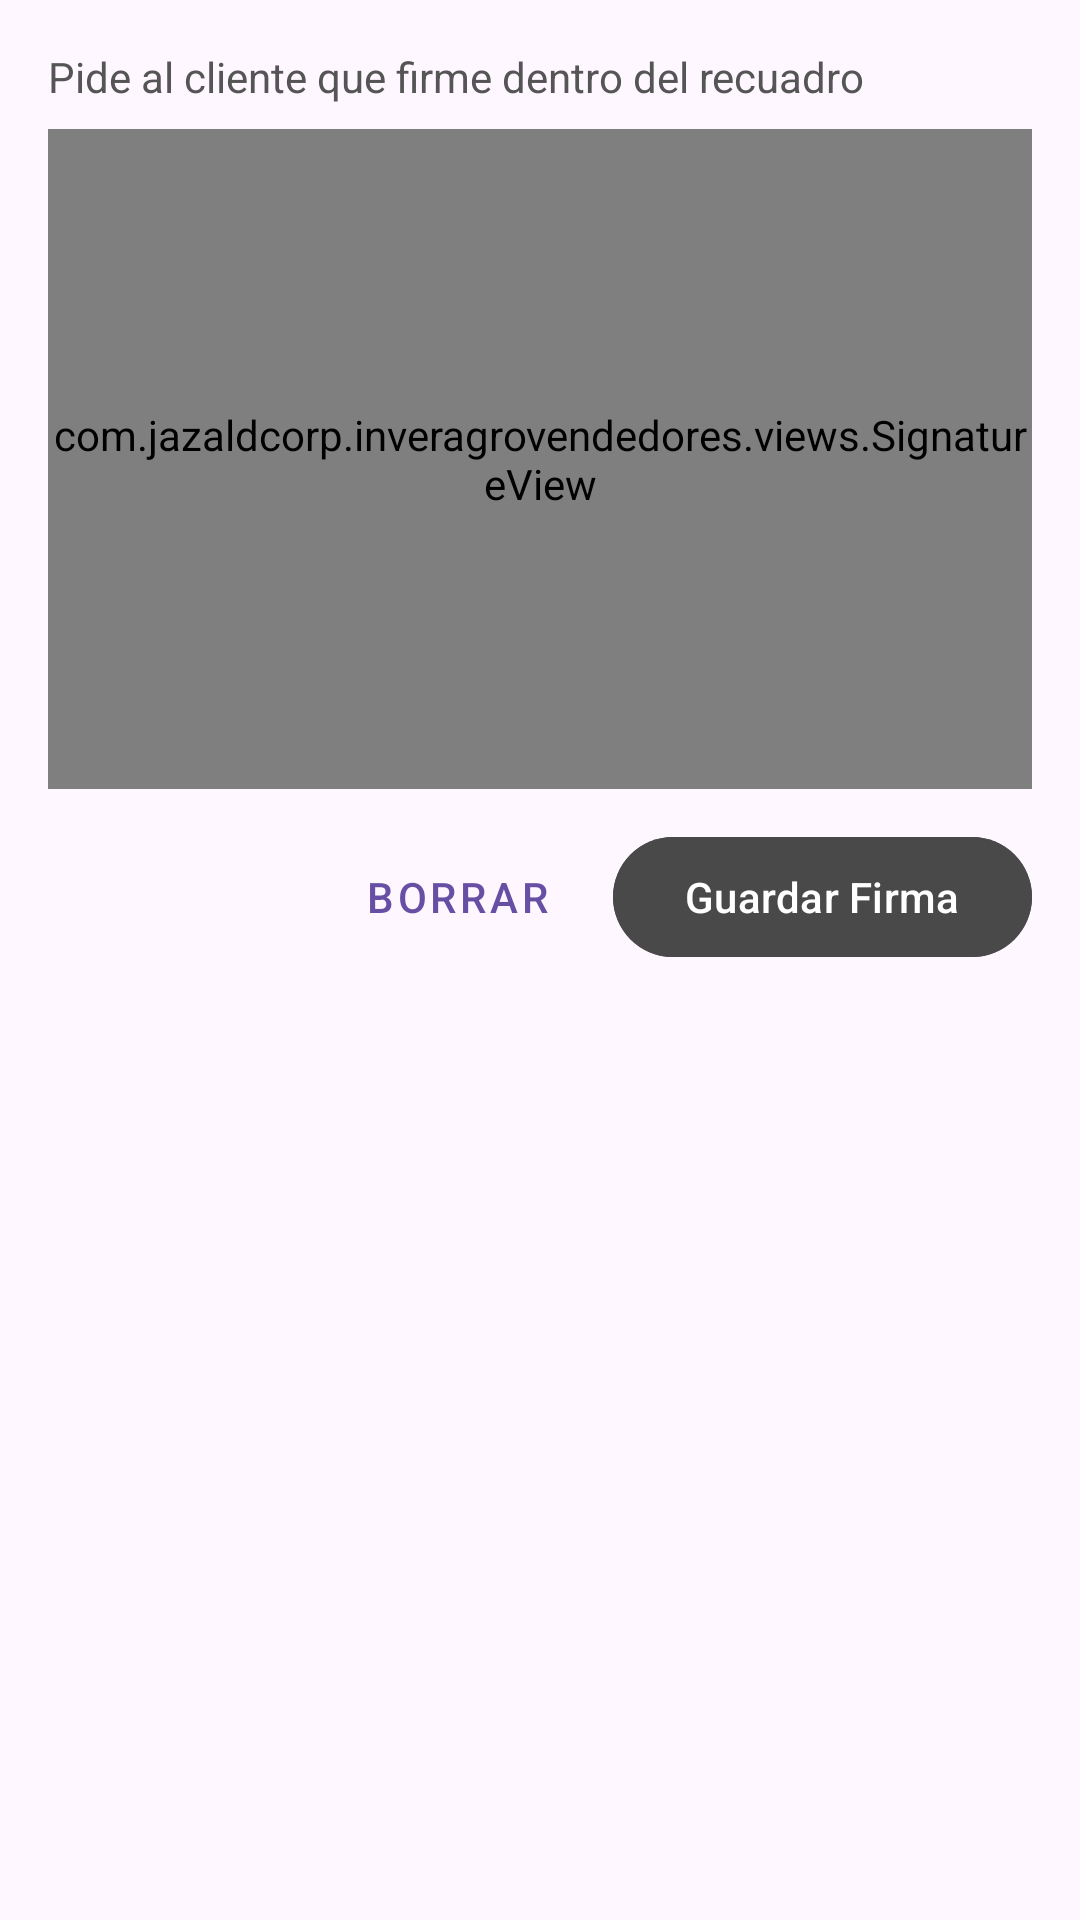

The Android layout XML behind this screen, and the referenced resources:
<!-- AndroidManifest.xml: application theme Theme.InveragroVendedores -->
<!-- res/layout/dialog_firma.xml -->
<?xml version="1.0" encoding="utf-8"?>
<LinearLayout
    xmlns:android="http://schemas.android.com/apk/res/android"
    android:layout_width="match_parent"
    android:layout_height="wrap_content"
    android:orientation="vertical"
    android:padding="16dp">

    <TextView
        android:layout_width="match_parent"
        android:layout_height="wrap_content"
        android:text="Pide al cliente que firme dentro del recuadro"
        android:textColor="#555555"
        android:layout_marginBottom="8dp"/>

    <com.jazaldcorp.inveragrovendedores.views.SignatureView
        android:id="@+id/signatureView"
        android:layout_width="match_parent"
        android:layout_height="220dp"
        android:background="#F5F6F8"/>

    <LinearLayout
        android:layout_width="match_parent"
        android:layout_height="wrap_content"
        android:orientation="horizontal"
        android:gravity="end"
        android:layout_marginTop="12dp">

        <com.google.android.material.button.MaterialButton
            android:id="@+id/btnLimpiarFirma"
            style="@style/Widget.MaterialComponents.Button.TextButton"
            android:layout_width="wrap_content"
            android:layout_height="wrap_content"
            android:text="Borrar"/>

        <com.google.android.material.button.MaterialButton
            android:id="@+id/btnGuardarFirma"
            android:layout_width="wrap_content"
            android:layout_height="wrap_content"
            android:layout_marginStart="8dp"
            android:backgroundTint="#494949"
            android:text="Guardar Firma"/>
    </LinearLayout>

</LinearLayout>
<!-- resources referenced by this layout -->
<resources>
  <style name="Theme.InveragroVendedores" parent="Base.Theme.InveragroVendedores" />
  <style name="Base.Theme.InveragroVendedores" parent="Theme.Material3.Light.NoActionBar">
          
          
      </style>
</resources>
